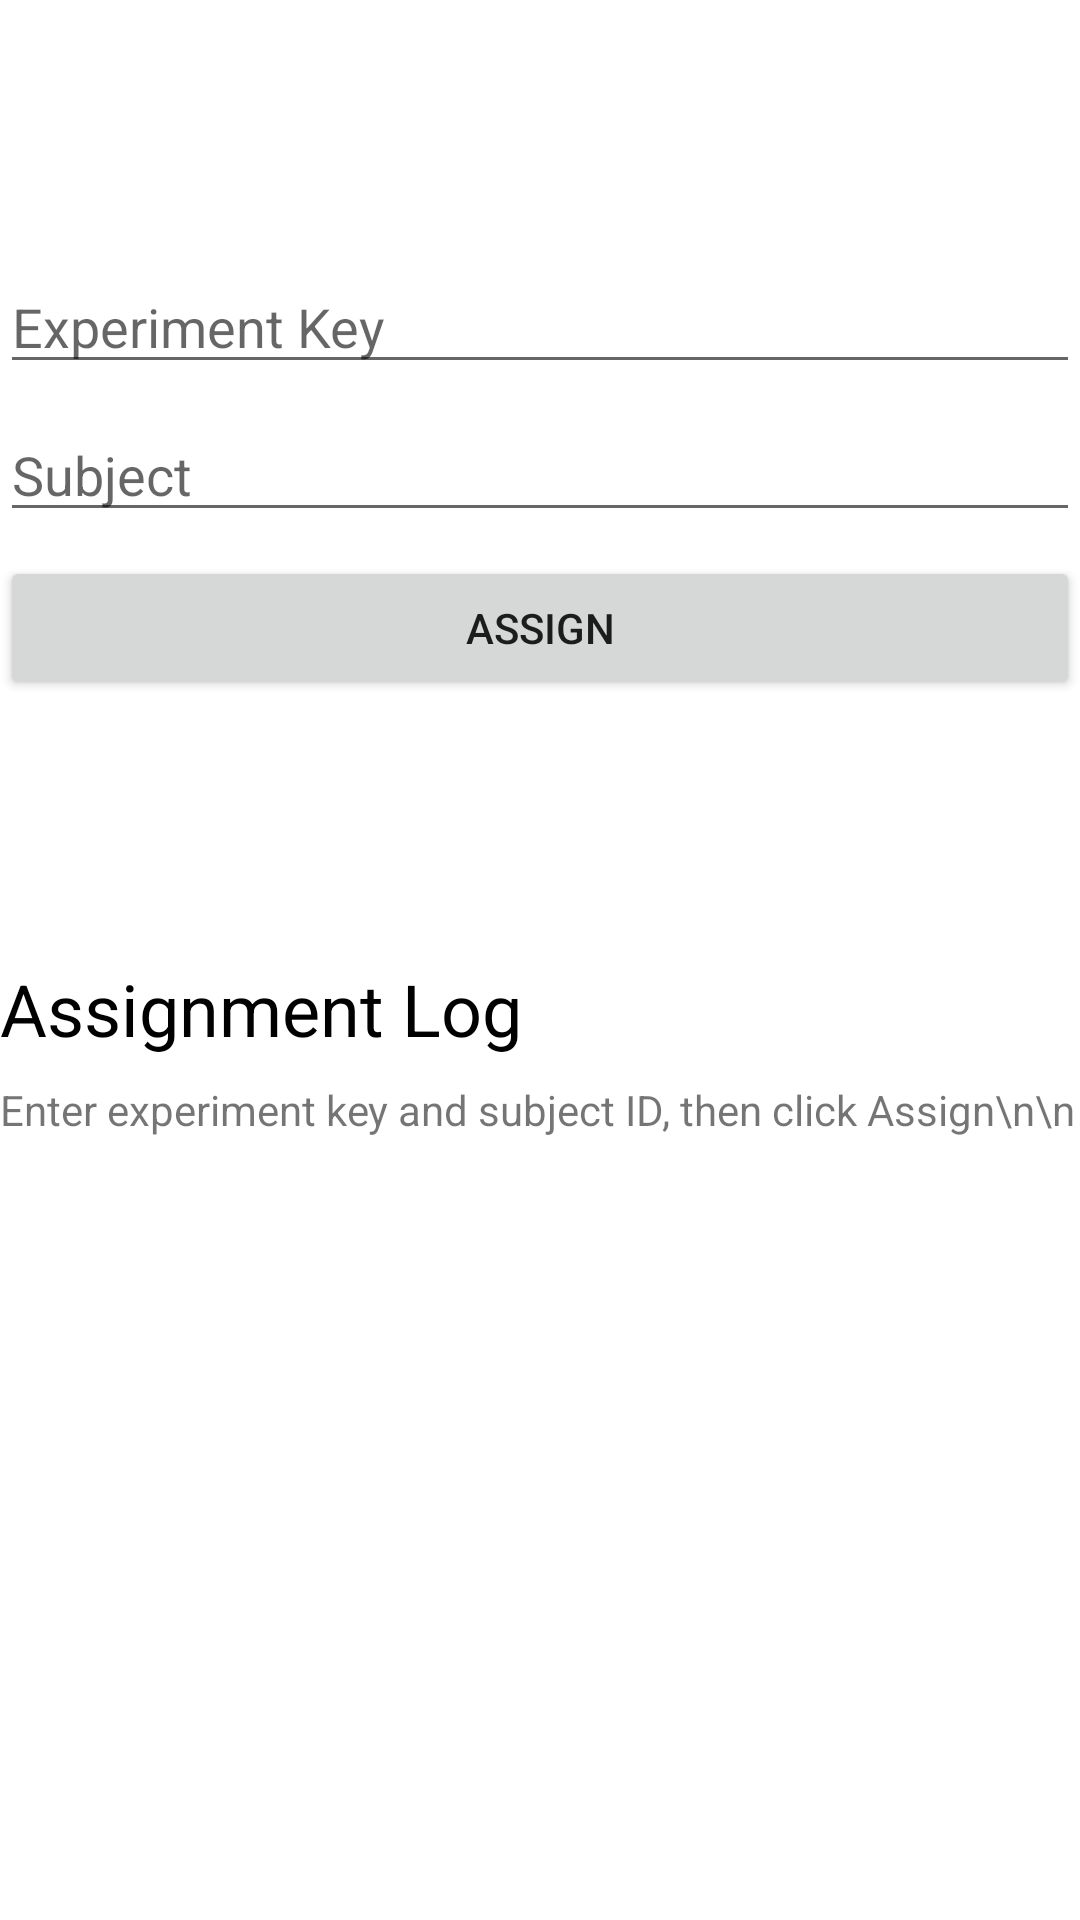

Here is an Android app screen rendered from its layout file. Give the layout XML and the strings, colors and styles it references.
<!-- AndroidManifest.xml: application theme Theme.EppoExample -->
<!-- res/layout/activity_assigner.xml -->
<?xml version="1.0" encoding="utf-8"?>
<FrameLayout xmlns:android="http://schemas.android.com/apk/res/android"
    xmlns:app="http://schemas.android.com/apk/res-auto"
    xmlns:tools="http://schemas.android.com/tools"
    android:layout_width="match_parent"
    android:layout_height="match_parent"
    android:layout_margin="32dp"
    tools:context="cloud.eppo.androidexample.MainActivity">

    <LinearLayout xmlns:android="http://schemas.android.com/apk/res/android"
        android:layout_width="match_parent"
        android:layout_height="match_parent"
        android:orientation="vertical">

        <LinearLayout
            android:layout_width="match_parent"
            android:layout_height="match_parent"
            android:layout_weight="1"
            android:gravity="center_vertical"
            android:orientation="vertical">

            <EditText
                android:id="@+id/experiment"
                android:layout_width="match_parent"
                android:layout_height="wrap_content"
                android:hint="Experiment Key" />

            <EditText
                android:id="@+id/subject"
                android:layout_width="match_parent"
                android:layout_height="wrap_content"
                android:layout_marginTop="8dp"
                android:layout_marginBottom="8dp"
                android:hint="Subject" />

            <Button
                android:id="@+id/btn_assign"
                android:layout_width="match_parent"
                android:layout_height="wrap_content"
                android:text="Assign" />
        </LinearLayout>

        <LinearLayout
            android:layout_width="match_parent"
            android:layout_height="match_parent"
            android:layout_weight="1"
            android:gravity="top"
            android:orientation="vertical">

            <TextView
                android:layout_width="match_parent"
                android:layout_height="wrap_content"
                android:layout_marginBottom="8dp"
                android:textColor="@color/black"
                android:textSize="24dp"
                android:text="Assignment Log" />

            <ScrollView
                android:id="@+id/assignment_log_scrollview"
                android:layout_width="match_parent"
                android:layout_height="wrap_content">

                <TextView
                    android:id="@+id/assignment_log"
                    android:layout_width="match_parent"
                    android:layout_height="wrap_content"
                    tools:text="Subject X assigned to variant Y in experiment Z"
                    android:text="Enter experiment key and subject ID, then click Assign\n\n"/>
            </ScrollView>
        </LinearLayout>
    </LinearLayout>
</FrameLayout>
<!-- resources referenced by this layout -->
<resources>
  <style name="Theme.EppoExample" parent="Theme.MaterialComponents.DayNight.DarkActionBar">
          
          <item name="colorPrimary">@color/purple_500</item>
          <item name="colorPrimaryVariant">@color/purple_700</item>
          <item name="colorOnPrimary">@color/white</item>
          
          <item name="colorSecondary">@color/teal_200</item>
          <item name="colorSecondaryVariant">@color/teal_700</item>
          <item name="colorOnSecondary">@color/black</item>
          
          <item name="android:statusBarColor" tools:targetApi="l">?attr/colorPrimaryVariant</item>
          
      </style>
  <!-- not gathered from this repository: default colours our renderer supplied (Android Studio template values) -->
  <color name="purple_500">#FF6200EE</color>
  <color name="purple_700">#FF3700B3</color>
  <color name="teal_200">#FF03DAC5</color>
  <color name="teal_700">#FF018786</color>
  <color name="black">#FF000000</color>
  <color name="white">#FFFFFFFF</color>
</resources>
